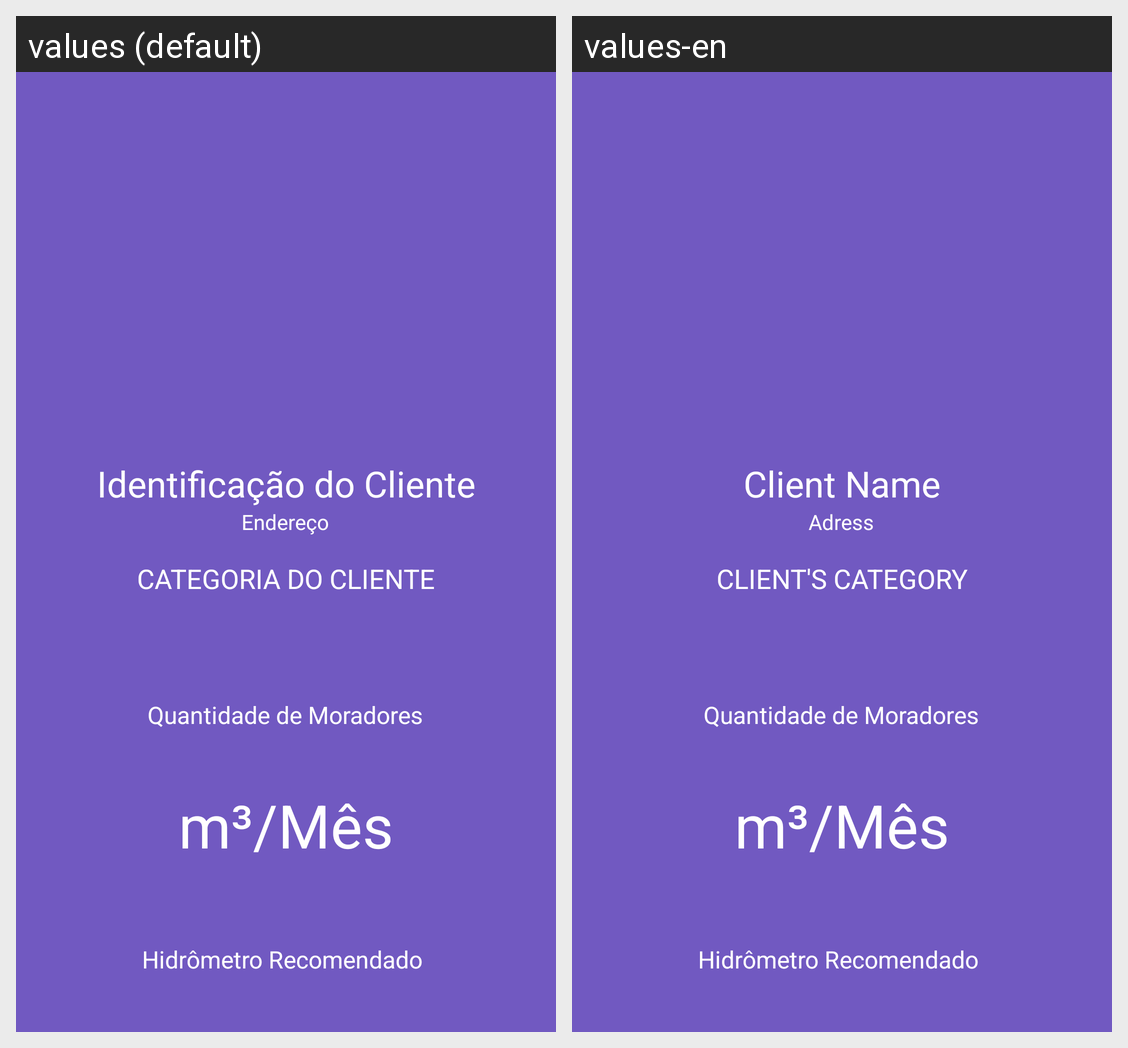

The same Android screen rendered under two of its app's locales, left to right. List the strings drawn on it with the default value and each locale's translation.
Android screen res/layout/activity_exibe_cliente.xml rendered under 2 locales, left to right: values (default), values-en. Device: Nexus 5 (rendered at 1080×1920; each locale shown at half size, 540×960, under a caption strip naming it); theme AppTheme.
Strings drawn on this screen, with the default value and each locale's value (text and hints the layout hard-codes, and strings that could not be matched under every locale, appear in the picture but are not listed):

clientName
  values: Identificação do Cliente
  values-en: Client Name

codeReference
  values: Endereço
  values-en: Adress

clientsCategory
  values: CATEGORIA DO CLIENTE
  values-en: CLIENT'S CATEGORY
